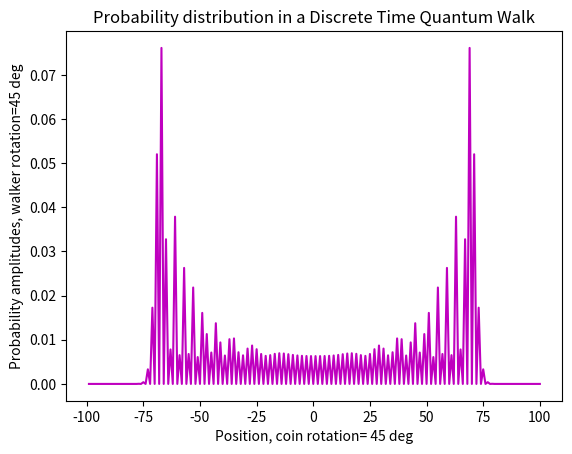

This figure's Python source:
 #Simple walk
 #Define measurement, aka, probabilties. Later, define what state post measurement looks like.
 #Define the hadamard transformation you wish to do (45'). Define shift operator.
 #Initialise all the values for the variables mentioned before
 #Run for some steps
 #Plot your graph
import math
import matplotlib.pylab as plt 


def probabilities(posn):
    return [sum([abs(probamp) ** 2 for probamp in ofstep]) for ofstep in posn]
#Returns the probabilities for each place where step is taken

def postmeasurement(posn):
   N = math.sqrt(sum(probabilities(posn)))
   return [[probamp /N for probamp in ofstep] for ofstep in posn]
#Returns what the state collapses into post measurement

def coin(posn):
    return postmeasurement([[x[0] + x[1], x[0] - x[1]] for x in posn])
#Coin operator fixed at 45.

def shift(pos):
    newposn = [[0, 0] for i in range(len(pos))]
    for j in range(1, len(posn)-1):
        newposn[j + 1][0] += pos[j][0]
        newposn[j - 1][1] += pos[j][1]
    return postmeasurement(newposn)

# Initialise lists.
Nl,Nr = -100, 100 #Taking 0 as mid point and extend -N,N
posn = [[0, 0] for i in range(Nl+1, Nr+1)]
#phi changes initial rotation
phi=math.radians(45)
posn[Nr] = [math.cos(phi), 1j*math.sin(phi)]
#input state

# Run for some steps...
for time in range(Nr):
    posn = shift(coin(posn))
#Output state


#a=math.floor(Nr*math.cos(phi))
#print('a is:\n',a)
# Checking if peak is alright.

#Plot
x=range(Nl+1,Nr+1)
y=probabilities(posn)
plt.plot(x,y,c='m')
plt.title("Probability distribution in a Discrete Time Quantum Walk", loc='center')
plt.xlabel("Position, coin rotation= 45 deg")
plt.ylabel("Probability amplitudes, walker rotation=45 deg")
#plt.axvline(a,0,1,color='r')
#plt.axvline(-1*a,0,1,color='r')
plt.savefig('qw1.png')









